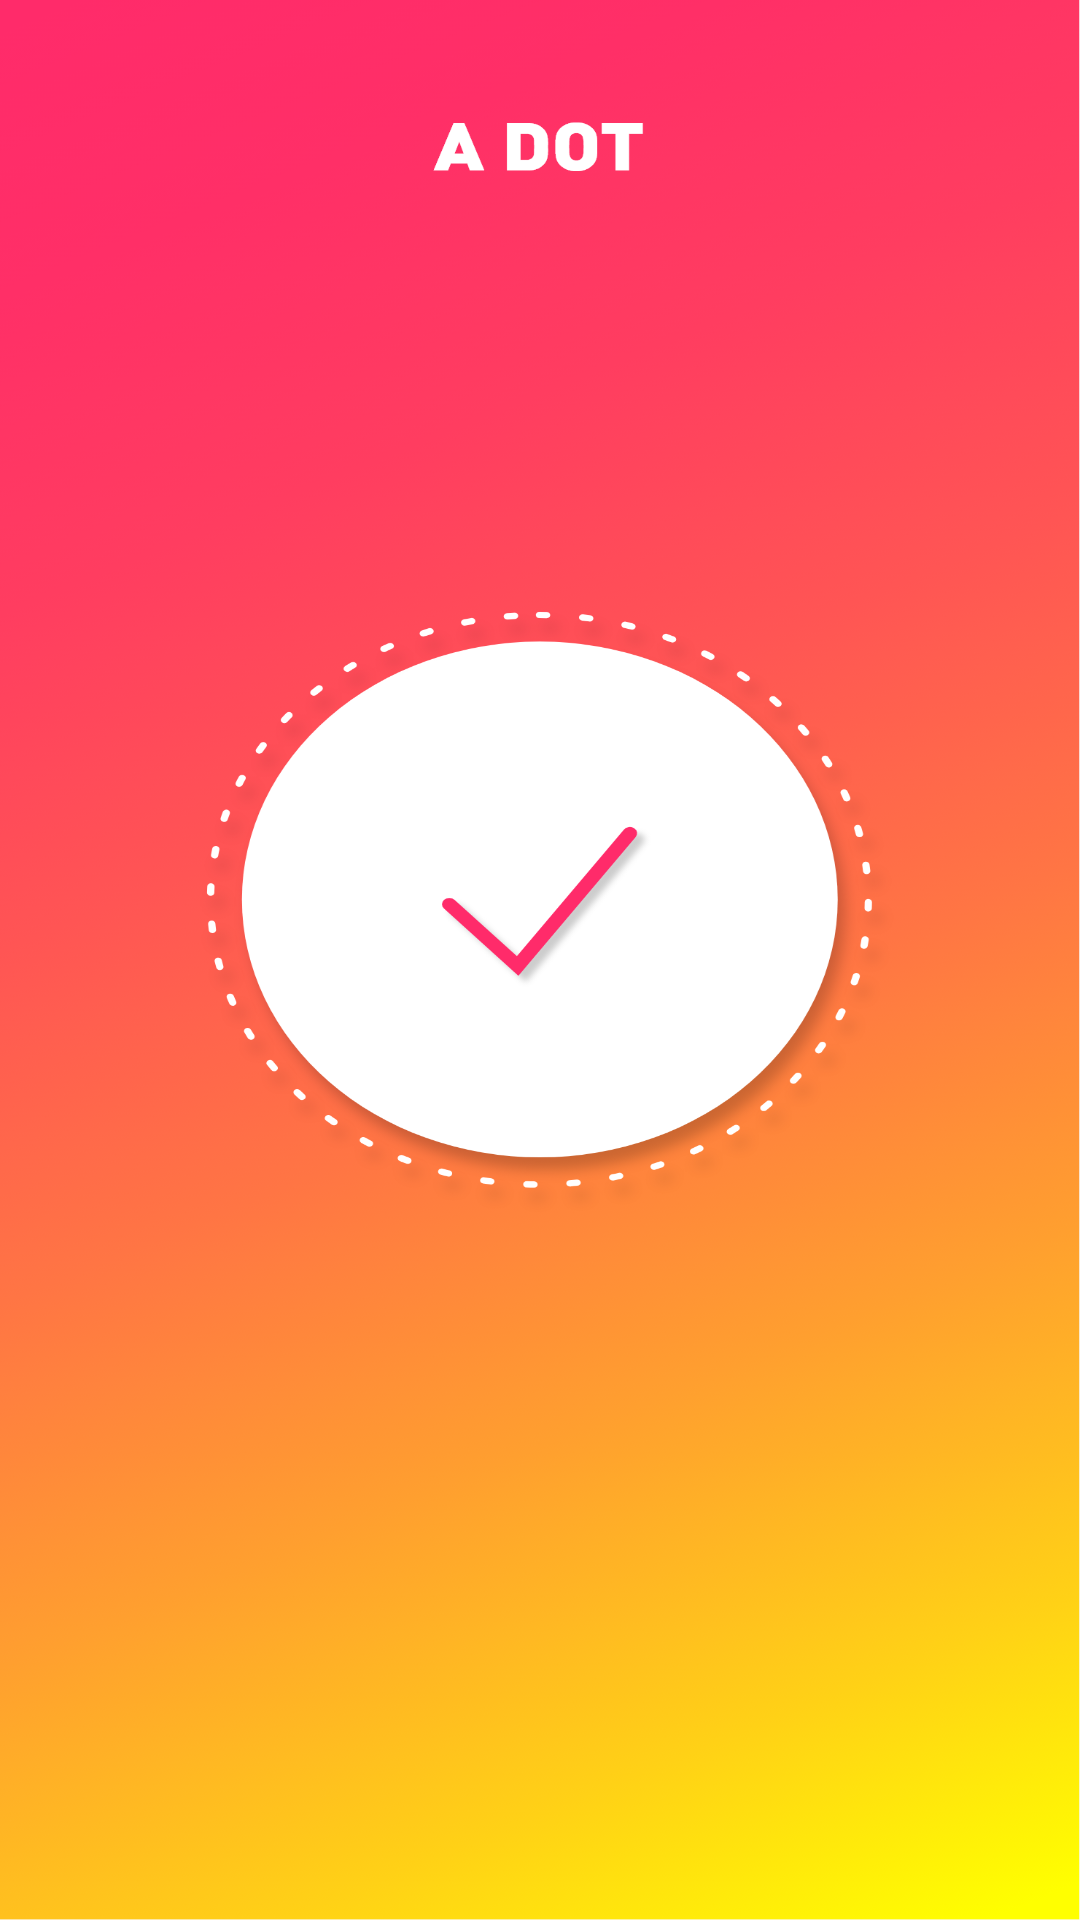

Here is an Android app screen rendered from its layout file. Give the layout XML and the strings, colors and styles it references.
<!-- AndroidManifest.xml: application theme Theme.CPD -->
<!-- res/layout/activity_complete.xml -->
<?xml version="1.0" encoding="utf-8"?>
<androidx.constraintlayout.widget.ConstraintLayout xmlns:android="http://schemas.android.com/apk/res/android"
    xmlns:app="http://schemas.android.com/apk/res-auto"
    xmlns:tools="http://schemas.android.com/tools"
    android:layout_width="match_parent"
    android:layout_height="match_parent"
    android:orientation="vertical"
    android:layout_gravity="center"
    tools:context=".Complete">

    <ImageView
        android:id="@+id/imageView4"
        android:layout_width="match_parent"
        android:layout_height="match_parent"
        android:background="@drawable/complete"
        tools:layout_editor_absoluteX="0dp"
        tools:layout_editor_absoluteY="0dp"
        />
</androidx.constraintlayout.widget.ConstraintLayout>
<!-- resources referenced by this layout -->
<resources>
  <!-- drawable complete: png bitmap (drawable-mdpi, 611706 bytes) -->
  <style name="Theme.CPD" parent="Theme.AppCompat.Light">
          
          <item name="colorPrimary">@color/purple_500</item>
          <item name="colorPrimaryVariant">@color/purple_700</item>
          <item name="colorOnPrimary">@color/white</item>
          
          <item name="colorSecondary">@color/teal_200</item>
          <item name="colorSecondaryVariant">@color/teal_700</item>
          <item name="colorOnSecondary">@color/black</item>
          
          <item name="android:statusBarColor" tools:targetApi="l">?attr/colorPrimaryVariant</item>
          
          <item name="windowActionBar">false</item>
          <item name="windowNoTitle">true</item>
      </style>
  <!-- not gathered from this repository: default colours our renderer supplied (Android Studio template values) -->
  <color name="purple_500">#FF6200EE</color>
  <color name="purple_700">#FF3700B3</color>
  <color name="teal_200">#FF03DAC5</color>
  <color name="teal_700">#FF018786</color>
  <color name="black">#FF000000</color>
  <color name="white">#FFFFFFFF</color>
</resources>
